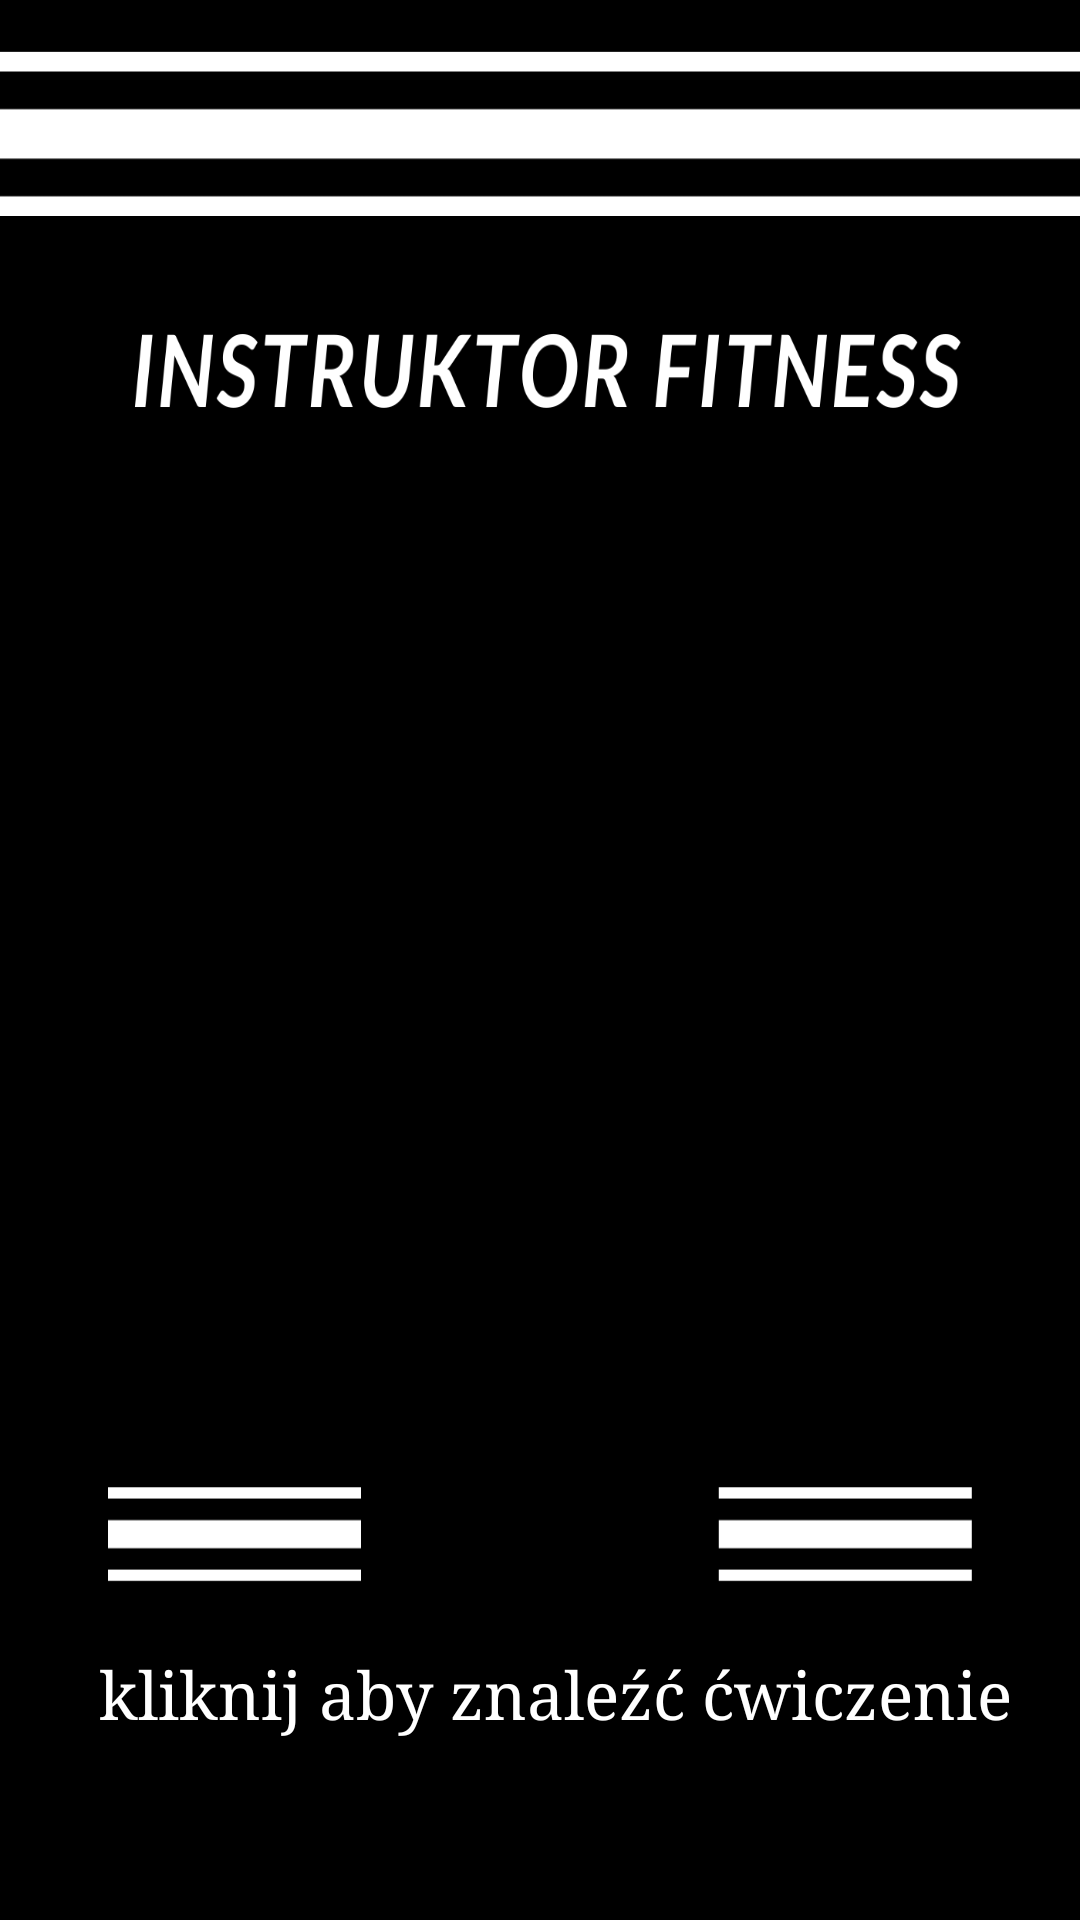

Layout XML and referenced resources for this Android screen:
<!-- AndroidManifest.xml: application theme AppTheme -->
<!-- res/layout/activity_main.xml -->
<?xml version="1.0" encoding="utf-8"?>
<androidx.constraintlayout.widget.ConstraintLayout xmlns:android="http://schemas.android.com/apk/res/android"

    xmlns:app="http://schemas.android.com/apk/res-auto"
    xmlns:tools="http://schemas.android.com/tools"
    android:layout_width="match_parent"
    android:layout_height="match_parent"
    tools:context=".MainActivity"
    android:background="@drawable/backg">


    <ImageView
        android:id="@+id/imageView"
        android:layout_width="233dp"
        android:layout_height="233dp"
        android:layout_weight="1"
        android:src="@drawable/buttonon"
        app:layout_constraintBottom_toBottomOf="parent"
        app:layout_constraintEnd_toEndOf="parent"
        app:layout_constraintStart_toStartOf="parent"
        app:layout_constraintTop_toTopOf="parent" />

    <TextView
        android:id="@+id/textView"
        android:layout_width="327dp"
        android:layout_height="34dp"
        android:layout_marginBottom="56dp"
        android:fontFamily="serif"
        android:text="kliknij aby znaleźć ćwiczenie"
        android:textColor="@color/white"
        android:textSize="22sp"
        app:layout_constraintBottom_toBottomOf="parent"
        app:layout_constraintEnd_toEndOf="parent"
        app:layout_constraintHorizontal_bias="1.0"
        app:layout_constraintStart_toStartOf="parent"
        app:layout_constraintTop_toBottomOf="@+id/imageView"
        app:layout_constraintVertical_bias="1.0" />

</androidx.constraintlayout.widget.ConstraintLayout>
<!-- resources referenced by this layout -->
<resources>
  <color name="white">#FFFFFFFF</color>
  <!-- drawable backg: png bitmap (drawable, 39038 bytes) -->
  <style name="AppTheme" parent="Theme.AppCompat.Light">
          
          <item name="colorPrimary">@color/colorPrimary</item>
          <item name="colorPrimaryDark">@color/colorPrimaryDark</item>
          <item name="colorAccent">@color/colorAccent</item>
          <item name="android:navigationBarColor">@color/colorAccent</item>
      </style>
  <color name="colorPrimary">#91A1A4</color>
  <color name="colorPrimaryDark">#000000</color>
  <color name="colorAccent">#D81B60</color>
</resources>
